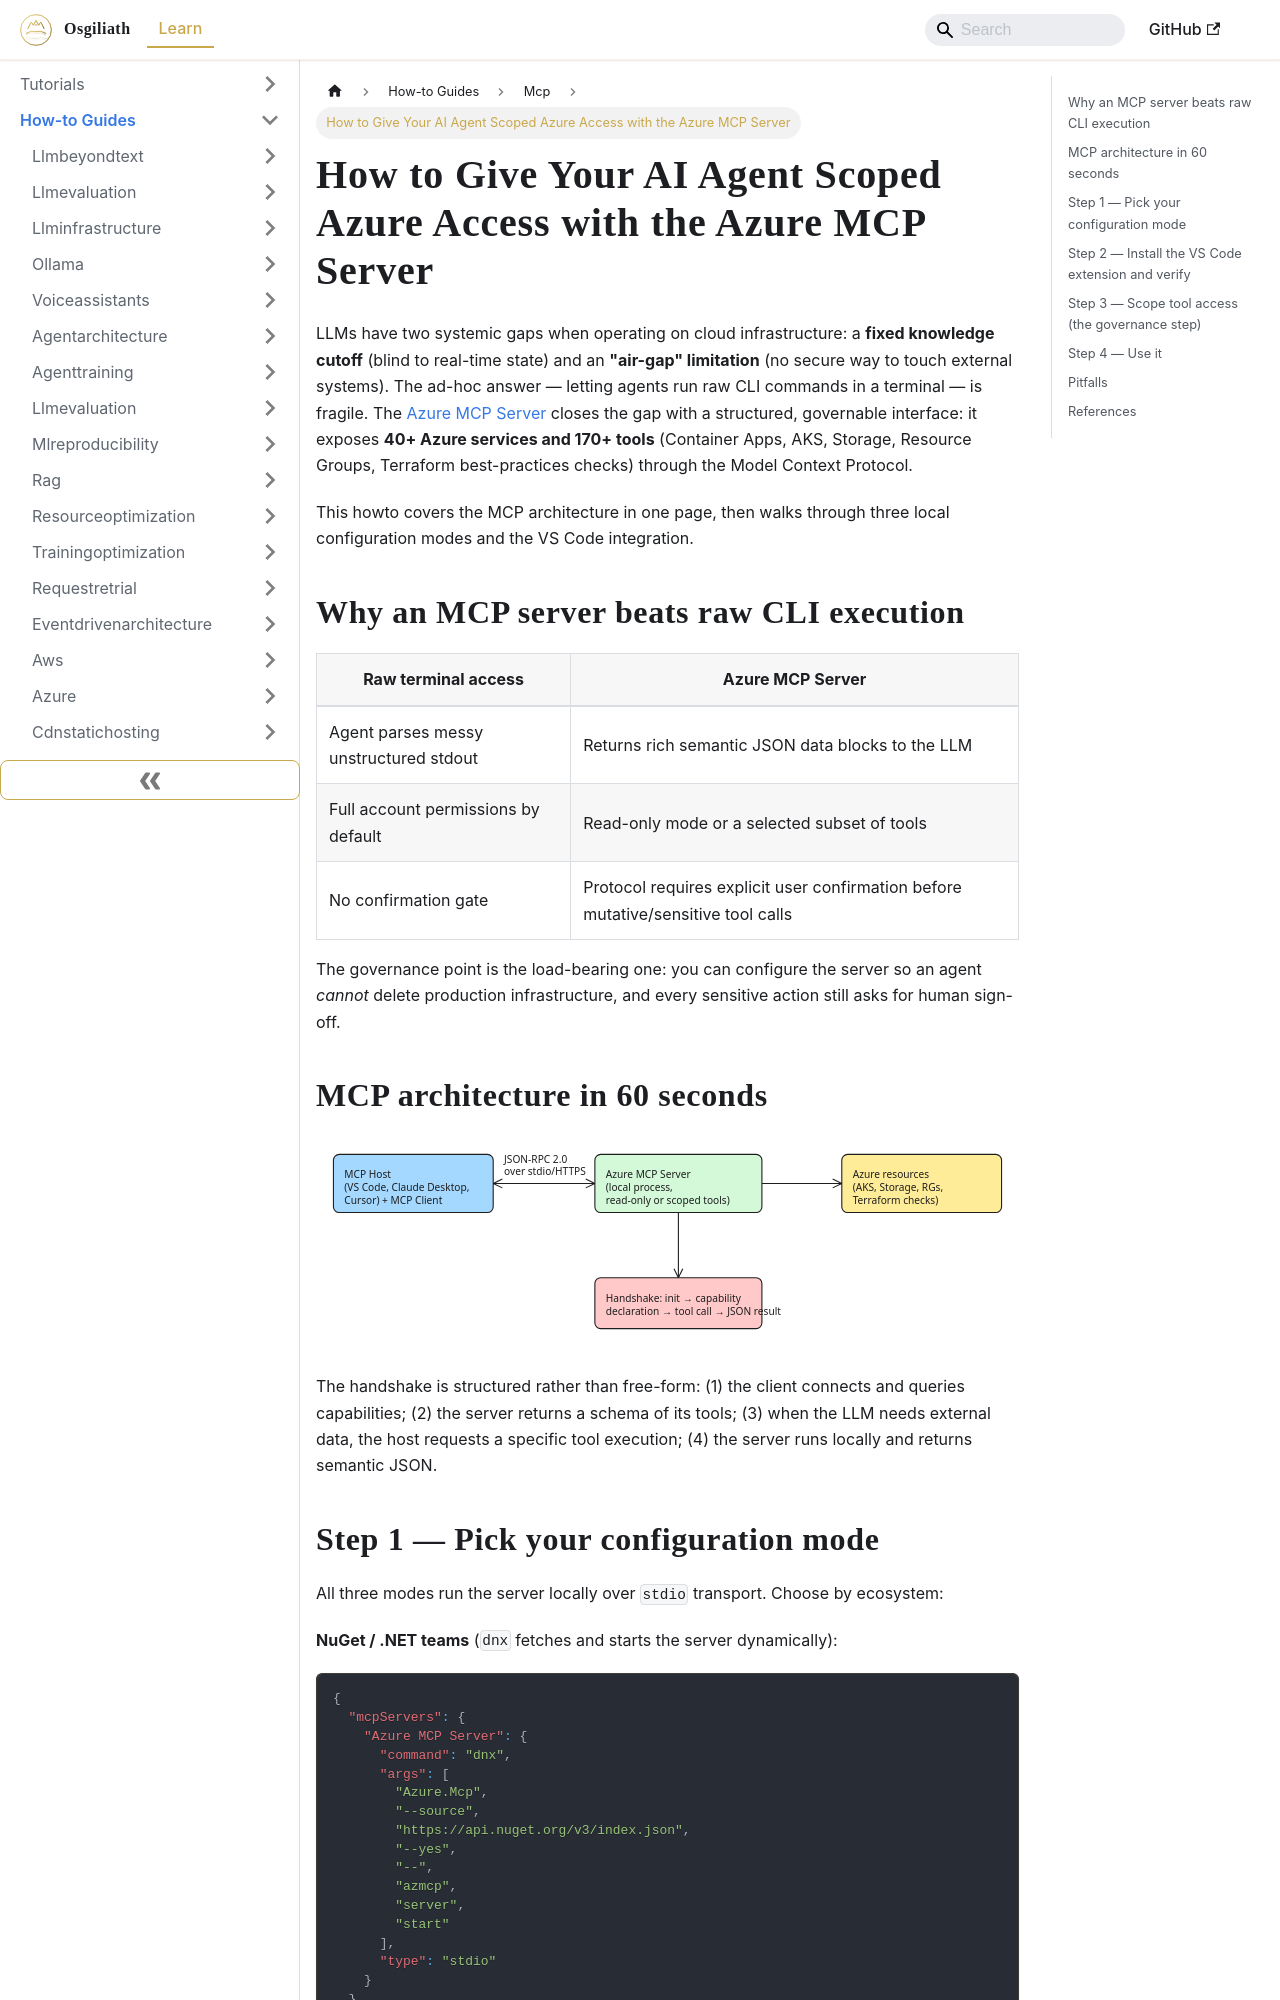

repository: OsgiliathEnterprise/kb · page: how-to/developertoolspractices/mcp/howto-azure-mcp-server-scoped-agent-access/index.html · generator: docusaurus

---
title: How to Give Your AI Agent Scoped Azure Access with the Azure MCP Server
diataxis: How-to Guide
domain: developer-tools-practices
topic: mcp
source: DZone AI/ML
source_url: https://dzone.com/articles/supercharging-ai-agents-with-mcp
date: 2026-10-09
keywords:
- knowledge-base
- mcp
- developer-tools-practices
- how-to
---
# How to Give Your AI Agent Scoped Azure Access with the Azure MCP Server

LLMs have two systemic gaps when operating on cloud infrastructure: a **fixed knowledge cutoff** (blind to real-time state) and an **"air-gap" limitation** (no secure way to touch external systems). The ad-hoc answer — letting agents run raw CLI commands in a terminal — is fragile. The [Azure MCP Server](https://github.com/Azure/azure-mcp) closes the gap with a structured, governable interface: it exposes **40+ Azure services and 170+ tools** (Container Apps, AKS, Storage, Resource Groups, Terraform best-practices checks) through the Model Context Protocol.

This howto covers the MCP architecture in one page, then walks through three local configuration modes and the VS Code integration.

## Why an MCP server beats raw CLI execution

| Raw terminal access | Azure MCP Server |
|---|---|
| Agent parses messy unstructured stdout | Returns rich semantic JSON data blocks to the LLM |
| Full account permissions by default | Read-only mode or a selected subset of tools |
| No confirmation gate | Protocol requires explicit user confirmation before mutative/sensitive tool calls |

The governance point is the load-bearing one: you can configure the server so an agent *cannot* delete production infrastructure, and every sensitive action still asks for human sign-off.

## MCP architecture in 60 seconds

![Diagram 1 — howto-azure-mcp-server-scoped-agent-access](howto-azure-mcp-server-scoped-agent-access-excalidraw-1.svg)

The handshake is structured rather than free-form: (1) the client connects and queries capabilities; (2) the server returns a schema of its tools; (3) when the LLM needs external data, the host requests a specific tool execution; (4) the server runs locally and returns semantic JSON.
